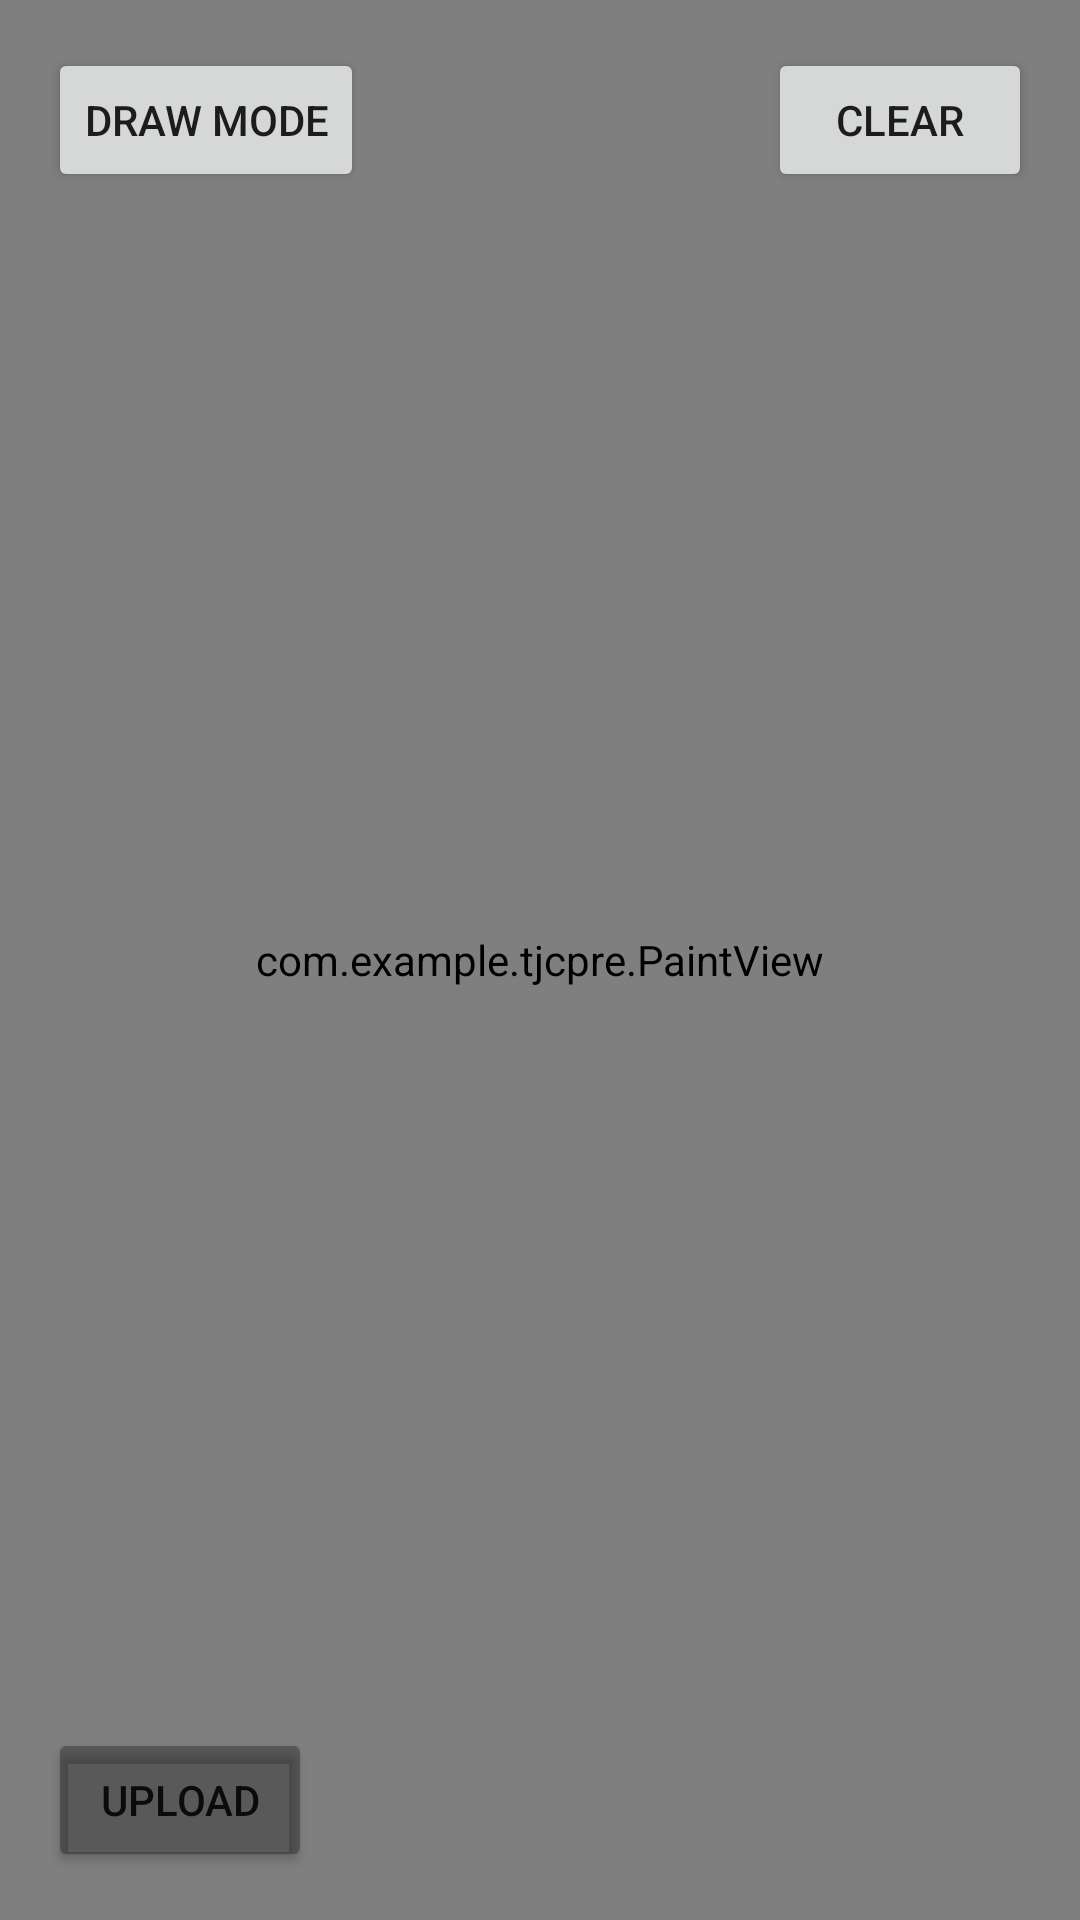

Layout XML and referenced resources for this Android screen:
<!-- AndroidManifest.xml: application theme Theme.TJCPre -->
<!-- res/layout/customs_raid_mode.xml -->
<?xml version="1.0" encoding="utf-8"?>
<androidx.constraintlayout.widget.ConstraintLayout xmlns:android="http://schemas.android.com/apk/res/android"
    xmlns:app="http://schemas.android.com/apk/res-auto"
    xmlns:tools="http://schemas.android.com/tools"
    android:layout_width="match_parent"
    android:layout_height="match_parent"
    tools:context=".CustomsRaidMode"
    android:orientation="vertical">

    <Button
        android:id="@+id/EditMode"
        android:layout_width="wrap_content"
        android:layout_height="wrap_content"
        app:layout_constraintTop_toTopOf="parent"
        app:layout_constraintStart_toStartOf="parent"
        android:layout_alignParentStart="true"
        android:layout_alignParentTop="true"
        android:layout_marginStart="16dp"
        android:layout_marginTop="16dp"
        android:text="Draw Mode" />

    <Button
        android:id="@+id/Customs_Clear"
        android:layout_width="wrap_content"
        android:layout_height="wrap_content"
        android:layout_alignParentStart="true"
        android:layout_alignParentTop="true"
        app:layout_constraintEnd_toEndOf="parent"
        app:layout_constraintTop_toTopOf="parent"
        android:layout_marginTop="16dp"
        android:layout_marginEnd="16dp"
        android:text="Clear"/>

    <Button
        android:id="@+id/UploadButton"
        android:layout_width="wrap_content"
        android:layout_height="wrap_content"
        android:layout_marginBottom="16dp"
        android:layout_marginStart="16dp"
        android:text="Upload"
        android:backgroundTint="#4D000000"
        app:layout_constraintBottom_toBottomOf="parent"
        app:layout_constraintStart_toStartOf="parent" />


    <RelativeLayout
        android:id="@+id/Customs_PaintViewer"
        android:layout_width="match_parent"
        android:layout_height="match_parent"
        app:layout_constraintEnd_toEndOf="parent"
        app:layout_constraintStart_toStartOf="parent"
        app:layout_constraintTop_toTopOf="parent">

    <com.example.tjcpre.ZoomableImage
        android:id="@+id/CustomsMap"
        android:layout_width="match_parent"
        android:layout_height="match_parent"
        android:contentDescription="@string/Customs" />

    <include
        android:id="@+id/Internal_Paintviewer"
        layout="@layout/paintviewer"
        android:rotation="90" />
    </RelativeLayout>



</androidx.constraintlayout.widget.ConstraintLayout >
<!-- res/layout/paintviewer.xml (included above) -->
<?xml version="1.0" encoding="utf-8"?>
<androidx.constraintlayout.widget.ConstraintLayout xmlns:android="http://schemas.android.com/apk/res/android"
    xmlns:tools="http://schemas.android.com/tools"
    android:layout_width="match_parent"
    android:layout_height="match_parent">

    <com.example.tjcpre.PaintView
        android:layout_width="match_parent"
        android:layout_height="match_parent"
        tools:ignore="MissingClass"
        />

</androidx.constraintlayout.widget.ConstraintLayout>
<!-- resources referenced by this layout -->
<resources>
  <style name="Theme.TJCPre" parent="Theme.MaterialComponents.DayNight.DarkActionBar">
          
          <item name="colorPrimary">@color/purple_500</item>
          <item name="colorPrimaryVariant">@color/purple_700</item>
          <item name="colorOnPrimary">@color/white</item>
          
          <item name="colorSecondary">@color/teal_200</item>
          <item name="colorSecondaryVariant">@color/teal_700</item>
          <item name="colorOnSecondary">@color/black</item>
          
          <item name="android:statusBarColor" tools:targetApi="l">?attr/colorPrimaryVariant</item>
          
      </style>
  <!-- not gathered from this repository: default colours our renderer supplied (Android Studio template values) -->
  <color name="purple_500">#FF6200EE</color>
  <color name="purple_700">#FF3700B3</color>
  <color name="teal_200">#FF03DAC5</color>
  <color name="teal_700">#FF018786</color>
  <color name="black">#FF000000</color>
  <color name="white">#FFFFFFFF</color>
</resources>
